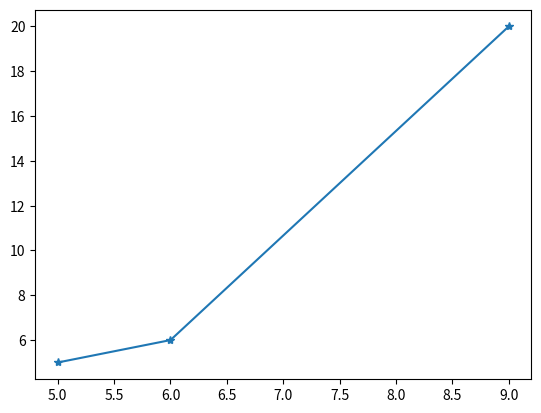

Generate this figure with matplotlib:
#create a simple line chart

import matplotlib.pyplot as plt

x=[5,6,9]
y=[5,6,20]

plt.plot(x,y,marker="*")
plt.show()